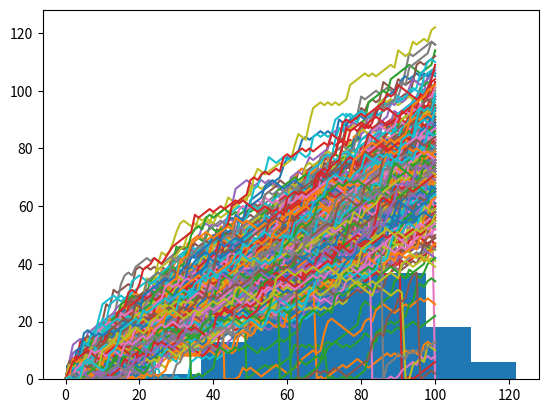

Write Python code to recreate this figure.
#RANDOM FLOAT
# Import numpy as np
import numpy as np

# Set the seed
np.random.seed(123)

# Generate and print random float
print(np.random.rand())

# Use randint() to simulate a dice
print(np.random.randint(1,7))

#DETERMINE YOUR NEXT MOVE
# Import numpy and set seed
import numpy as np
np.random.seed(123)

# Starting step
step = 50

# Roll the dice
dice = np.random.randint(1,7)

# Finish the control construct
if dice <= 2 :
    step = step - 1
elif dice <= 5 :
    step = step + 1
else :
    step = step + np.random.randint(1,7)

# Print out dice and step
print(dice)
print(step)

#THE NEXT STEP
# Import numpy and set seed
import numpy as np
np.random.seed(123)

# Initialize random_walk
random_walk = [0]

# Complete the ___
for x in range(100) :
    # Set step: last element in random_walk
    step = random_walk[-1]

    # Roll the dice
    dice = np.random.randint(1,7)

    # Determine next step
    if dice <= 2:
        step = step - 1
    elif dice <= 5:
        step = step + 1
    else:
        step = step + np.random.randint(1,7)

    # append next_step to random_walk
    random_walk.append(step)

# Print random_walk
print(random_walk)

#HOW LOW CAN YOU GO
# Import numpy and set seed
import numpy as np
np.random.seed(123)

# Initialize random_walk
random_walk = [0]

for x in range(100) :
    step = random_walk[-1]
    dice = np.random.randint(1,7)

    if dice <= 2:
        # Replace below: use max to make sure step can't go below 0
        step = max(0, step - 1)
    elif dice <= 5:
        step = step + 1
    else:
        step = step + np.random.randint(1,7)

    random_walk.append(step)

print(random_walk)

# Import matplotlib.pyplot as plt
import matplotlib.pyplot as plt

#VISUALIZE THE WALK
# Plot random_walk
plt.plot(random_walk)

# Show the plot
plt.show()

#SIMULATE MULTIPLE WALKS
#Initialization
import numpy as np
np.random.seed(123)

# Initialize all_walks
all_walks = []

# Simulate random walk 10 times
for i in range(10) :

    # Code from before
    random_walk = [0]
    for x in range(100) :
        step = random_walk[-1]
        dice = np.random.randint(1,7)

        if dice <= 2:
            step = max(0, step - 1)
        elif dice <= 5:
            step = step + 1
        else:
            step = step + np.random.randint(1,7)
        random_walk.append(step)

    # Append random_walk to all_walks
    all_walks.append(random_walk)

# Print all_walks
print(all_walks)

#VISUALIZE ALL WALKS
import matplotlib.pyplot as plt
import numpy as np
np.random.seed(123)
all_walks = []
for i in range(10) :
    random_walk = [0]
    for x in range(100) :
        step = random_walk[-1]
        dice = np.random.randint(1,7)
        if dice <= 2:
            step = max(0, step - 1)
        elif dice <= 5:
            step = step + 1
        else:
            step = step + np.random.randint(1,7)
        random_walk.append(step)
    all_walks.append(random_walk)


# Convert all_walks to Numpy array: np_aw
np_aw = np.array(all_walks)

# Plot np_aw and show
plt.plot(np_aw)
plt.show()

# Clear the figure
plt.clf()

# Transpose np_aw: np_aw_t
np_aw_t = np.transpose(np_aw)

# Plot np_aw_t and show
plt.plot(np_aw_t)
plt.show()

#IMPLEMENT CLUMSINESS
import matplotlib.pyplot as plt
import numpy as np
np.random.seed(123)
all_walks = []

# Simulate random walk 250 times
for i in range(250) :
    random_walk = [0]
    for x in range(100) :
        step = random_walk[-1]
        dice = np.random.randint(1,7)
        if dice <= 2:
            step = max(0, step - 1)
        elif dice <= 5:
            step = step + 1
        else:
            step = step + np.random.randint(1,7)

        # Implement clumsiness
        if np.random.rand() <= 0.001 :
            step = 0

        random_walk.append(step)
    all_walks.append(random_walk)

# Create and plot np_aw_t
np_aw_t = np.transpose(np.array(all_walks))
plt.plot(np_aw_t)
plt.show()

#PLOT THE DISTRIBUTION
# Create and plot np_aw_t
np_aw_t = np.transpose(np.array(all_walks))

# Select last row from np_aw_t: ends
ends = np_aw_t[-1]

# Plot histogram of ends, display plot
plt.hist(ends)
plt.show()